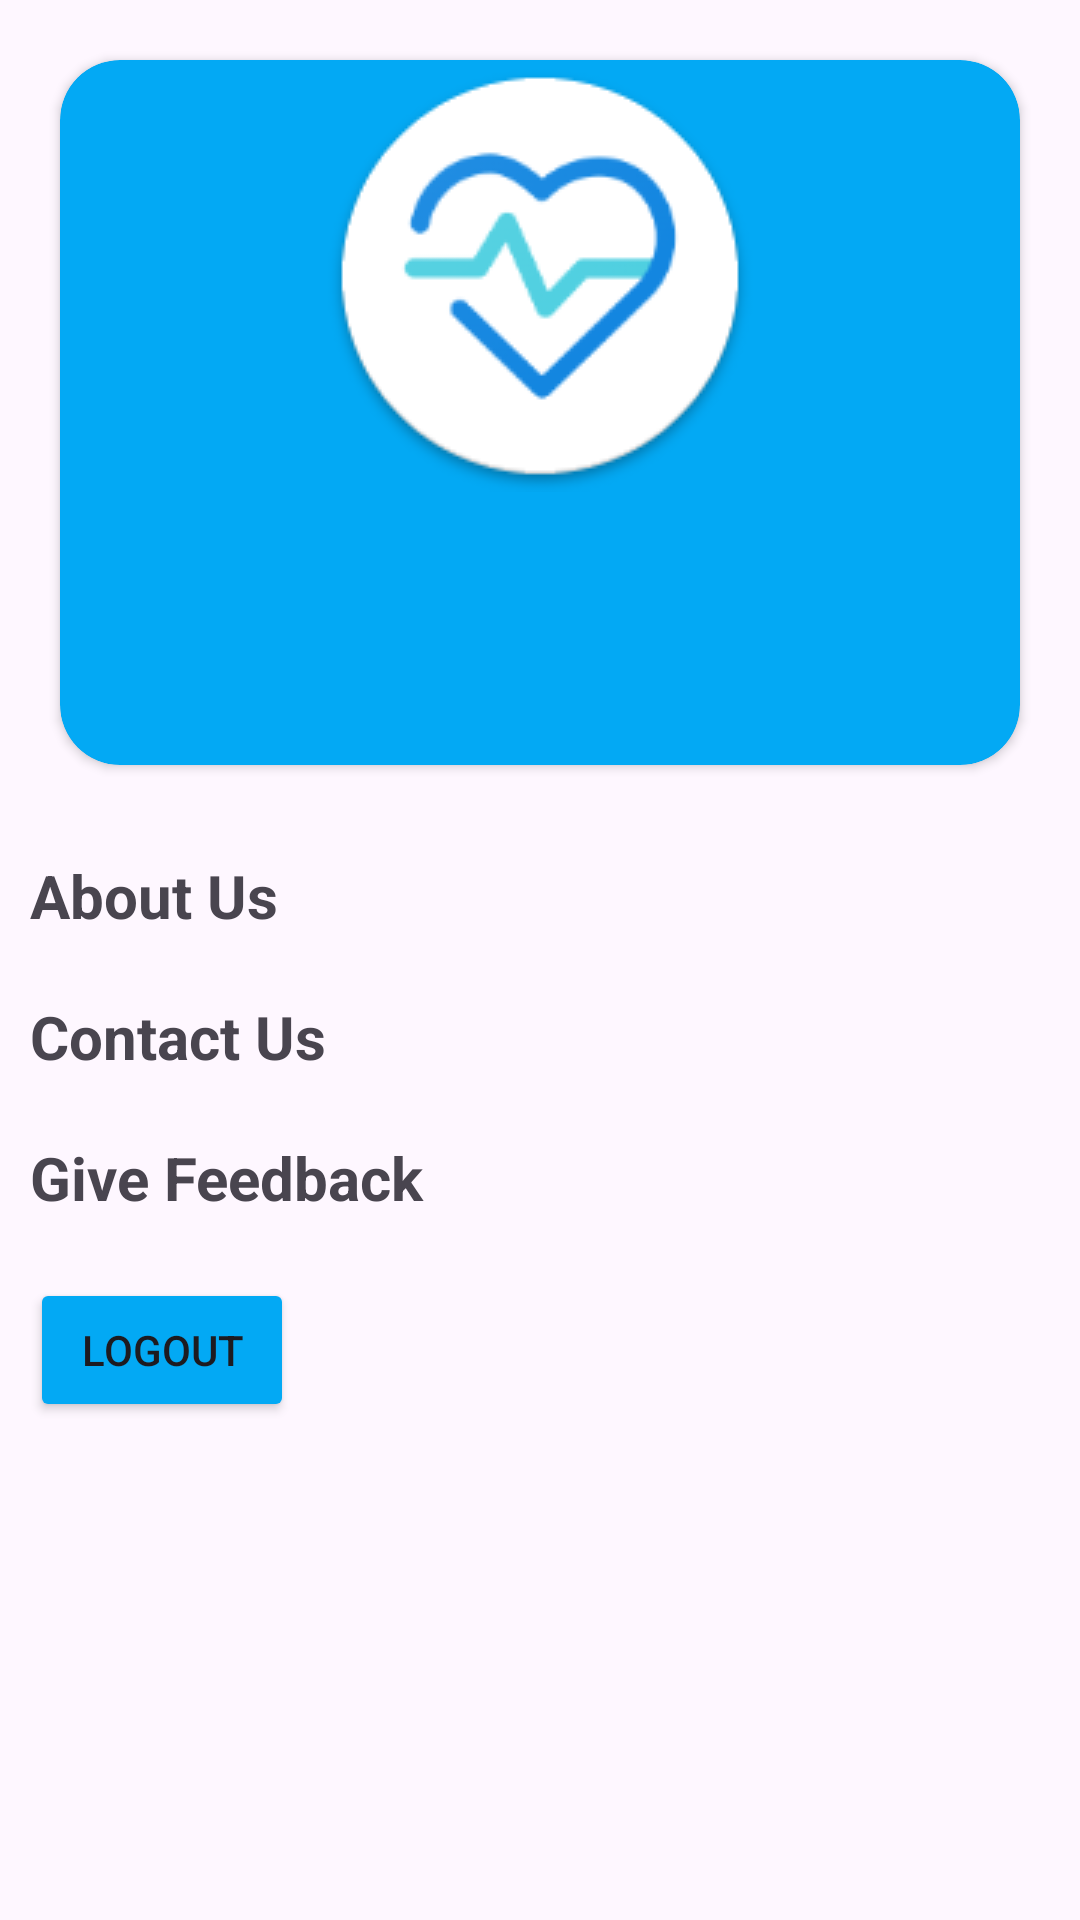

Produce the Android XML layout that renders to this screen, including the resource entries it uses.
<!-- AndroidManifest.xml: application theme Theme.FianlProject -->
<!-- res/layout/fragment_nav.xml -->
<?xml version="1.0" encoding="utf-8"?>
<LinearLayout xmlns:android="http://schemas.android.com/apk/res/android"
    xmlns:tools="http://schemas.android.com/tools"
    android:layout_width="match_parent"
    android:layout_height="match_parent"
    android:id="@+id/navFragContainer"
    xmlns:app="http://schemas.android.com/apk/res-auto"
    android:orientation="vertical"
    tools:context=".NavFrag">

    
    <androidx.cardview.widget.CardView
        android:layout_width="match_parent"
        android:layout_height="235dp"
        app:cardCornerRadius="20dp"
        android:layout_margin="20dp"
        android:backgroundTint="#03A9F4">

        <ImageView
            android:layout_width="match_parent"
            android:layout_height="wrap_content"
            android:src="@drawable/logoimageview"
            />
        <TextView
            android:layout_marginTop="60dp"
            android:id="@+id/tvDetail"
            android:layout_width="wrap_content"
            android:layout_height="wrap_content"
            android:textSize="18sp"
            android:textColor="@color/white"
            android:textStyle="bold"
            android:layout_gravity="center"/>


    </androidx.cardview.widget.CardView>



    <TextView
        android:id="@+id/tvAbout"
        android:layout_width="wrap_content"
        android:layout_height="wrap_content"
        android:text="About Us"
        android:textSize="20sp"
        android:textStyle="bold"
        android:layout_margin="10dp"
        />
    <TextView
        android:id="@+id/tvContact"
        android:layout_width="wrap_content"
        android:layout_height="wrap_content"
        android:text="Contact Us"
        android:textSize="20sp"
        android:textStyle="bold"
        android:layout_margin="10dp"
        />
    <TextView
        android:id="@+id/tvFeed"
        android:layout_width="wrap_content"
        android:layout_height="wrap_content"
        android:text="Give Feedback"
        android:textSize="20sp"
        android:textStyle="bold"
        android:layout_margin="10dp"
        />

    <Button
        android:layout_margin="10dp"
        android:layout_width="wrap_content"
        android:layout_height="wrap_content"
        android:id="@+id/btnLogout"
        android:backgroundTint="#03A9F4"
        android:text="Logout"
        />


</LinearLayout>
<!-- resources referenced by this layout -->
<resources>
  <!-- drawable logoimageview: png bitmap (drawable, 11675 bytes) -->
  <style name="Theme.FianlProject" parent="Base.Theme.FianlProject" />
  <style name="Base.Theme.FianlProject" parent="Theme.Material3.DayNight.NoActionBar">
          
          
      </style>
  <!-- not gathered from this repository: default colours our renderer supplied (Android Studio template values) -->
  <color name="white">#FFFFFFFF</color>
</resources>
